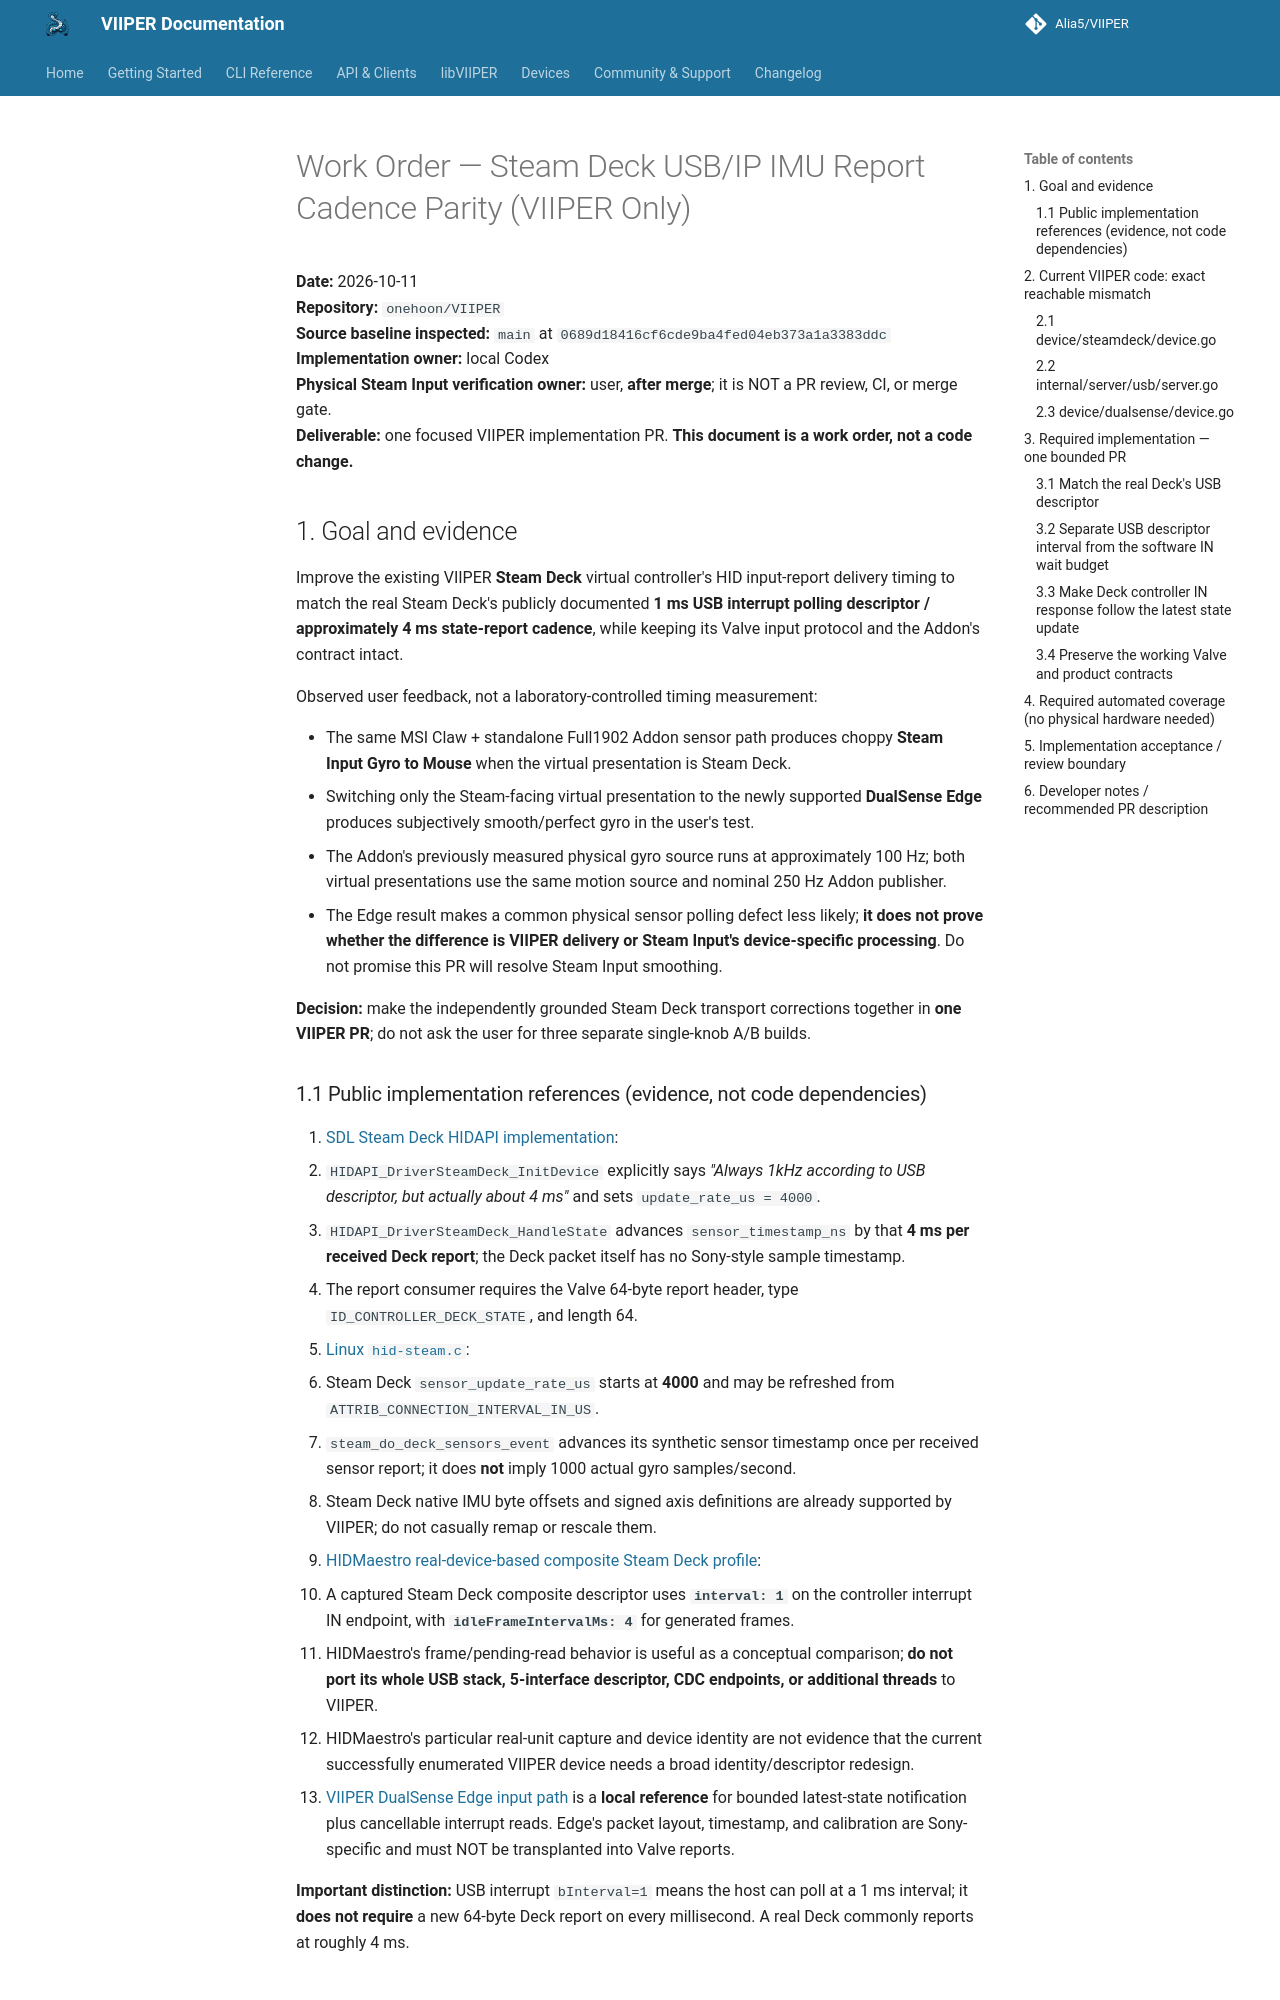

repository: onehoon/VIIPER · page: main/work-order/STEAM_DECK_USBIP_IMU_REPORT_CADENCE_PARITY_WORK_ORDER_2026-10-11/index.html · generator: mkdocs

# Work Order — Steam Deck USB/IP IMU Report Cadence Parity (VIIPER Only)

**Date:** 2026-10-11  
**Repository:** `onehoon/VIIPER`  
**Source baseline inspected:** `main` at `0689d18416cf6cde9ba4fed04eb373a1a3383ddc`  
**Implementation owner:** local Codex  
**Physical Steam Input verification owner:** user, **after merge**; it is NOT a PR review, CI, or merge gate.  
**Deliverable:** one focused VIIPER implementation PR. **This document is a work order, not a code change.**

## 1. Goal and evidence

Improve the existing VIIPER **Steam Deck** virtual controller's HID input-report delivery timing to match the real Steam Deck's publicly documented **1 ms USB interrupt polling descriptor / approximately 4 ms state-report cadence**, while keeping its Valve input protocol and the Addon's contract intact.

Observed user feedback, not a laboratory-controlled timing measurement:

- The same MSI Claw + standalone Full1902 Addon sensor path produces choppy **Steam Input Gyro to Mouse** when the virtual presentation is Steam Deck.
- Switching only the Steam-facing virtual presentation to the newly supported **DualSense Edge** produces subjectively smooth/perfect gyro in the user's test.
- The Addon's previously measured physical gyro source runs at approximately 100 Hz; both virtual presentations use the same motion source and nominal 250 Hz Addon publisher.
- The Edge result makes a common physical sensor polling defect less likely; **it does not prove whether the difference is VIIPER delivery or Steam Input's device-specific processing**. Do not promise this PR will resolve Steam Input smoothing.

**Decision:** make the independently grounded Steam Deck transport corrections together in **one VIIPER PR**; do not ask the user for three separate single-knob A/B builds.

### 1.1 Public implementation references (evidence, not code dependencies)

1. [SDL Steam Deck HIDAPI implementation](https://github.com/libsdl-org/SDL/blob/main/src/joystick/hidapi/SDL_hidapi_steamdeck.c):
   - `HIDAPI_DriverSteamDeck_InitDevice` explicitly says *"Always 1kHz according to USB descriptor, but actually about 4 ms"* and sets `update_rate_us = 4000`.
   - `HIDAPI_DriverSteamDeck_HandleState` advances `sensor_timestamp_ns` by that **4 ms per received Deck report**; the Deck packet itself has no Sony-style sample timestamp.
   - The report consumer requires the Valve 64-byte report header, type `ID_CONTROLLER_DECK_STATE`, and length 64.
2. [Linux `hid-steam.c`](https://github.com/torvalds/linux/blob/master/drivers/hid/hid-steam.c):
   - Steam Deck `sensor_update_rate_us` starts at **4000** and may be refreshed from `ATTRIB_CONNECTION_INTERVAL_IN_US`.
   - `steam_do_deck_sensors_event` advances its synthetic sensor timestamp once per received sensor report; it does **not** imply 1000 actual gyro samples/second.
   - Steam Deck native IMU byte offsets and signed axis definitions are already supported by VIIPER; do not casually remap or rescale them.
3. [HIDMaestro real-device-based composite Steam Deck profile](https://github.com/hifihedgehog/HIDMaestro/blob/master/profiles/valve/steam-deck-composite.json):
   - A captured Steam Deck composite descriptor uses **`interval: 1`** on the controller interrupt IN endpoint, with **`idleFrameIntervalMs: 4`** for generated frames.
   - HIDMaestro's frame/pending-read behavior is useful as a conceptual comparison; **do not port its whole USB stack, 5-interface descriptor, CDC endpoints, or additional threads** to VIIPER.
   - HIDMaestro's particular real-unit capture and device identity are not evidence that the current successfully enumerated VIIPER device needs a broad identity/descriptor redesign.
4. [VIIPER DualSense Edge input path](../../device/dualsense/device.go) is a **local reference** for bounded latest-state notification plus cancellable interrupt reads. Edge's packet layout, timestamp, and calibration are Sony-specific and must NOT be transplanted into Valve reports.

**Important distinction:** USB interrupt `bInterval=1` means the host can poll at a 1 ms interval; it **does not require** a new 64-byte Deck report on every millisecond. A real Deck commonly reports at roughly 4 ms.
